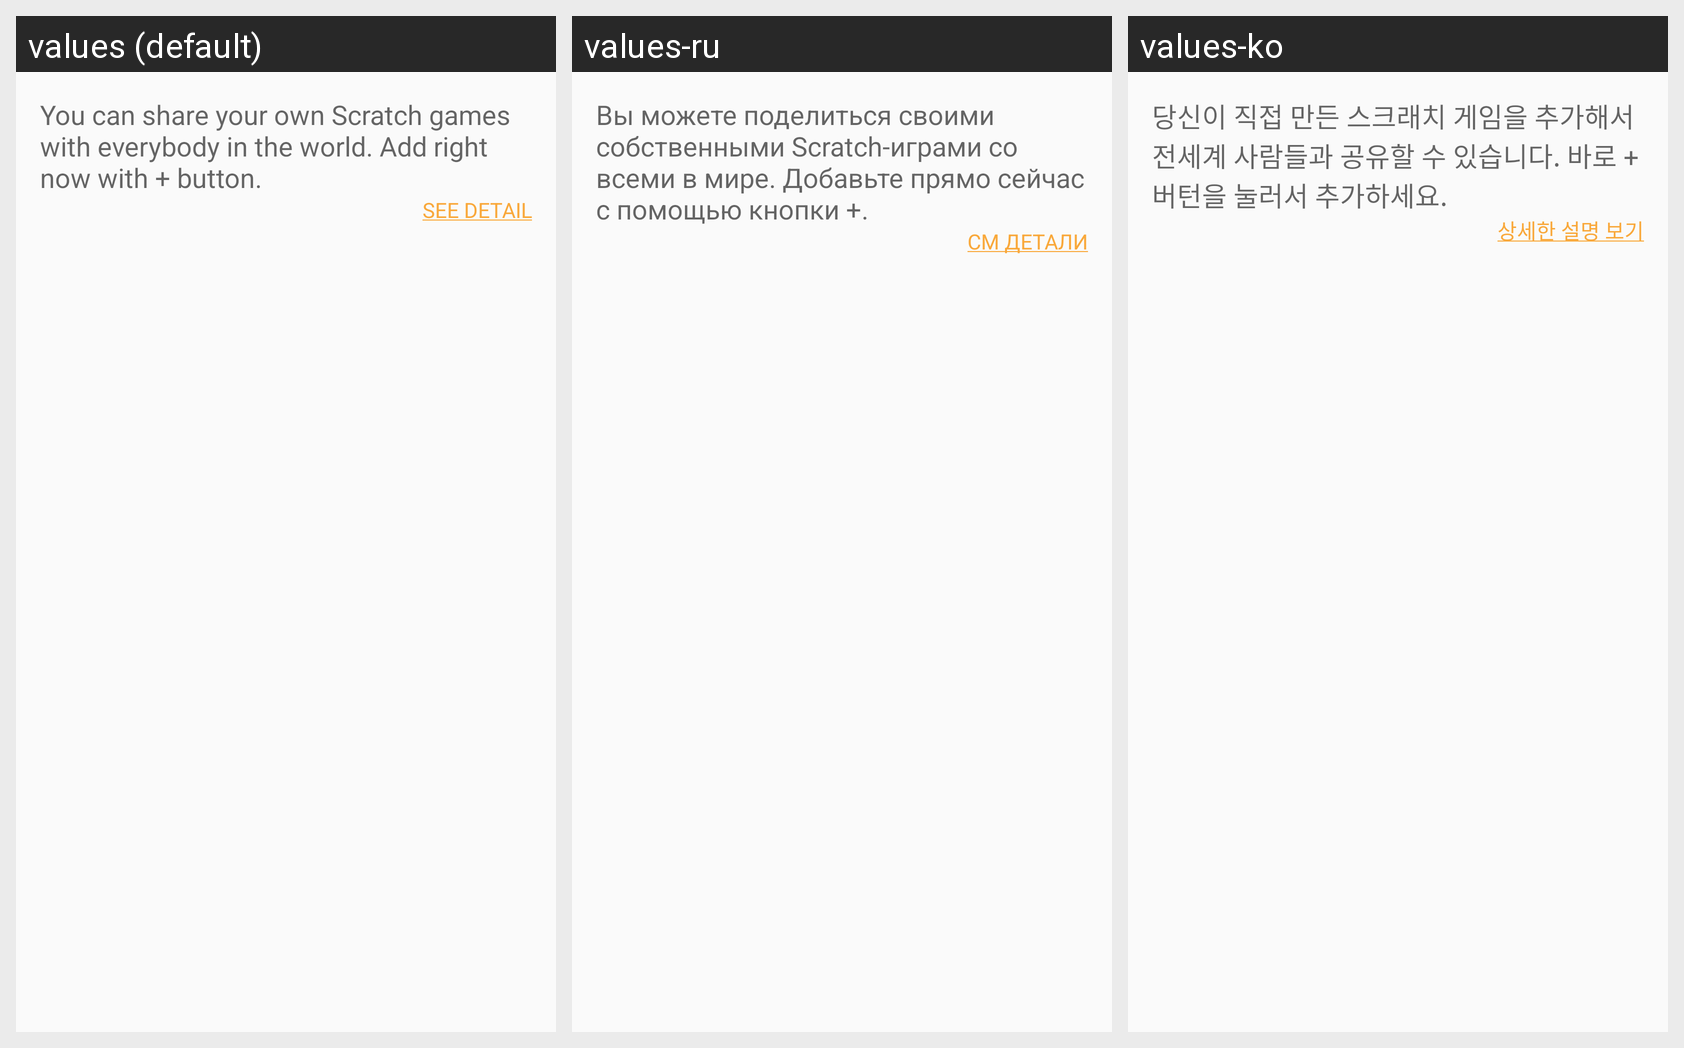

This grid shows one Android layout under several languages. Give, for every string resource on the screen, its name, the default text and each shown locale's text.
Android screen res/layout/layout_showroom_header.xml rendered under 3 locales, left to right: values (default), values-ru, values-ko. Device: Nexus 5 (rendered at 1080×1920; each locale shown at half size, 540×960, under a caption strip naming it); theme AppTheme.
Strings drawn on this screen, with the default value and each locale's value (text and hints the layout hard-codes, and strings that could not be matched under every locale, appear in the picture but are not listed):

guide_showroom
  values: You can share your own Scratch games with everybody in the world. Add right now with + button.
  values-ru: Вы можете поделиться своими собственными Scratch-играми со всеми в мире. Добавьте прямо сейчас с помощью кнопки +.
  values-ko: 당신이 직접 만든 스크래치 게임을 추가해서 전세계 사람들과 공유할 수 있습니다. 바로 + 버턴을 눌러서 추가하세요.

more_detail
  values: SEE DETAIL
  values-ru: СМ ДЕТАЛИ
  values-ko: 상세한 설명 보기
